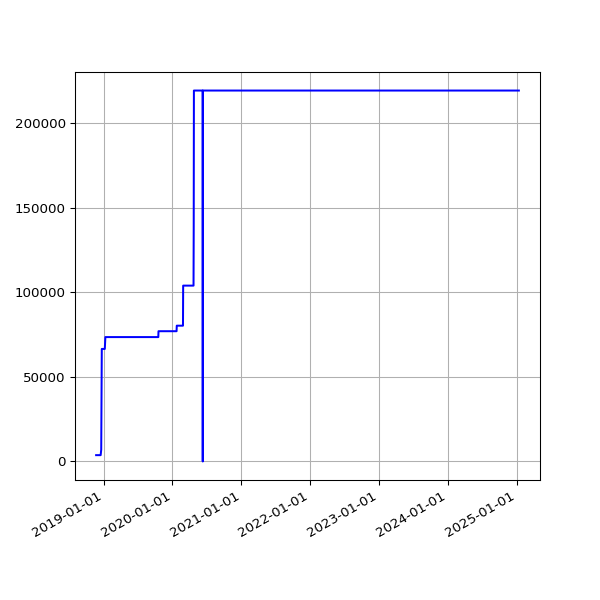

Source data for this figure (header and first rows):
date, value
2018-11-22 06:43:41 +0000, 3727
2018-11-25 06:14:56 +0000, 3727
2018-12-01 06:23:51 +0000, 3727
2018-12-04 07:04:53 +0000, 3727
2018-12-07 06:14:22 +0000, 3727
2018-12-10 06:27:57 +0000, 3727
2018-12-13 06:31:09 +0000, 3727
2018-12-16 06:21:57 +0000, 3727
2018-12-19 06:31:52 +0000, 6938
2018-12-22 06:31:39 +0000, 66486
2018-12-25 06:50:52 +0000, 66486
2018-12-28 07:09:18 +0000, 66486
2019-01-01 06:51:12 +0000, 66486
2019-01-04 07:45:52 +0000, 66486
2019-01-07 06:36:52 +0000, 66486
2019-01-10 07:00:20 +0000, 73485
2019-01-13 06:51:08 +0000, 73485
2019-01-16 06:18:52 +0000, 73485
2019-01-25 06:27:52 +0000, 73485
2019-01-28 06:20:04 +0000, 73485
2019-02-01 06:43:11 +0000, 73485
2019-02-04 06:46:59 +0000, 73485
2019-02-07 06:28:15 +0000, 73485
2019-02-10 07:01:57 +0000, 73485
2019-02-13 06:35:54 +0000, 73485
2019-02-19 07:05:30 +0000, 73485
2019-02-22 06:55:53 +0000, 73485
2019-02-25 06:38:05 +0000, 73485
2019-03-01 06:43:32 +0000, 73485
2019-03-04 07:01:27 +0000, 73485
2019-03-07 07:15:07 +0000, 73485
2019-03-10 06:41:23 +0000, 73485
2019-03-13 06:35:04 +0000, 73485
2019-03-16 06:34:51 +0000, 73485
2019-03-19 06:42:23 +0000, 73485
2019-03-22 06:58:13 +0000, 73485
2019-03-25 06:50:58 +0000, 73485
2019-03-28 07:47:59 +0000, 73485
2019-04-01 07:40:45 +0100, 73485
2019-04-04 06:42:25 +0100, 73485
2019-04-07 06:51:48 +0100, 73485
2019-04-10 06:56:15 +0100, 73485
2019-04-16 11:24:05 +0100, 73485
2019-04-19 07:16:50 +0100, 73485
2019-04-22 07:00:26 +0100, 73485
2019-05-01 07:20:31 +0100, 73485
2019-05-04 07:15:27 +0100, 73485
2019-05-07 07:29:37 +0100, 73485
2019-05-10 07:10:29 +0100, 73485
2019-05-13 07:01:24 +0100, 73485
2019-05-16 07:14:22 +0100, 73485
2019-05-19 06:46:07 +0100, 73485
2019-06-13 07:03:22 +0100, 73485
2019-06-16 06:39:01 +0100, 73485
2019-06-19 06:09:05 +0100, 73485
2019-06-22 06:26:55 +0100, 73485
2019-06-25 06:11:17 +0100, 73485
2019-07-01 06:48:57 +0100, 73485
2019-07-04 07:07:36 +0100, 73485
2019-07-07 06:57:19 +0100, 73485
... 1,653 more rows
